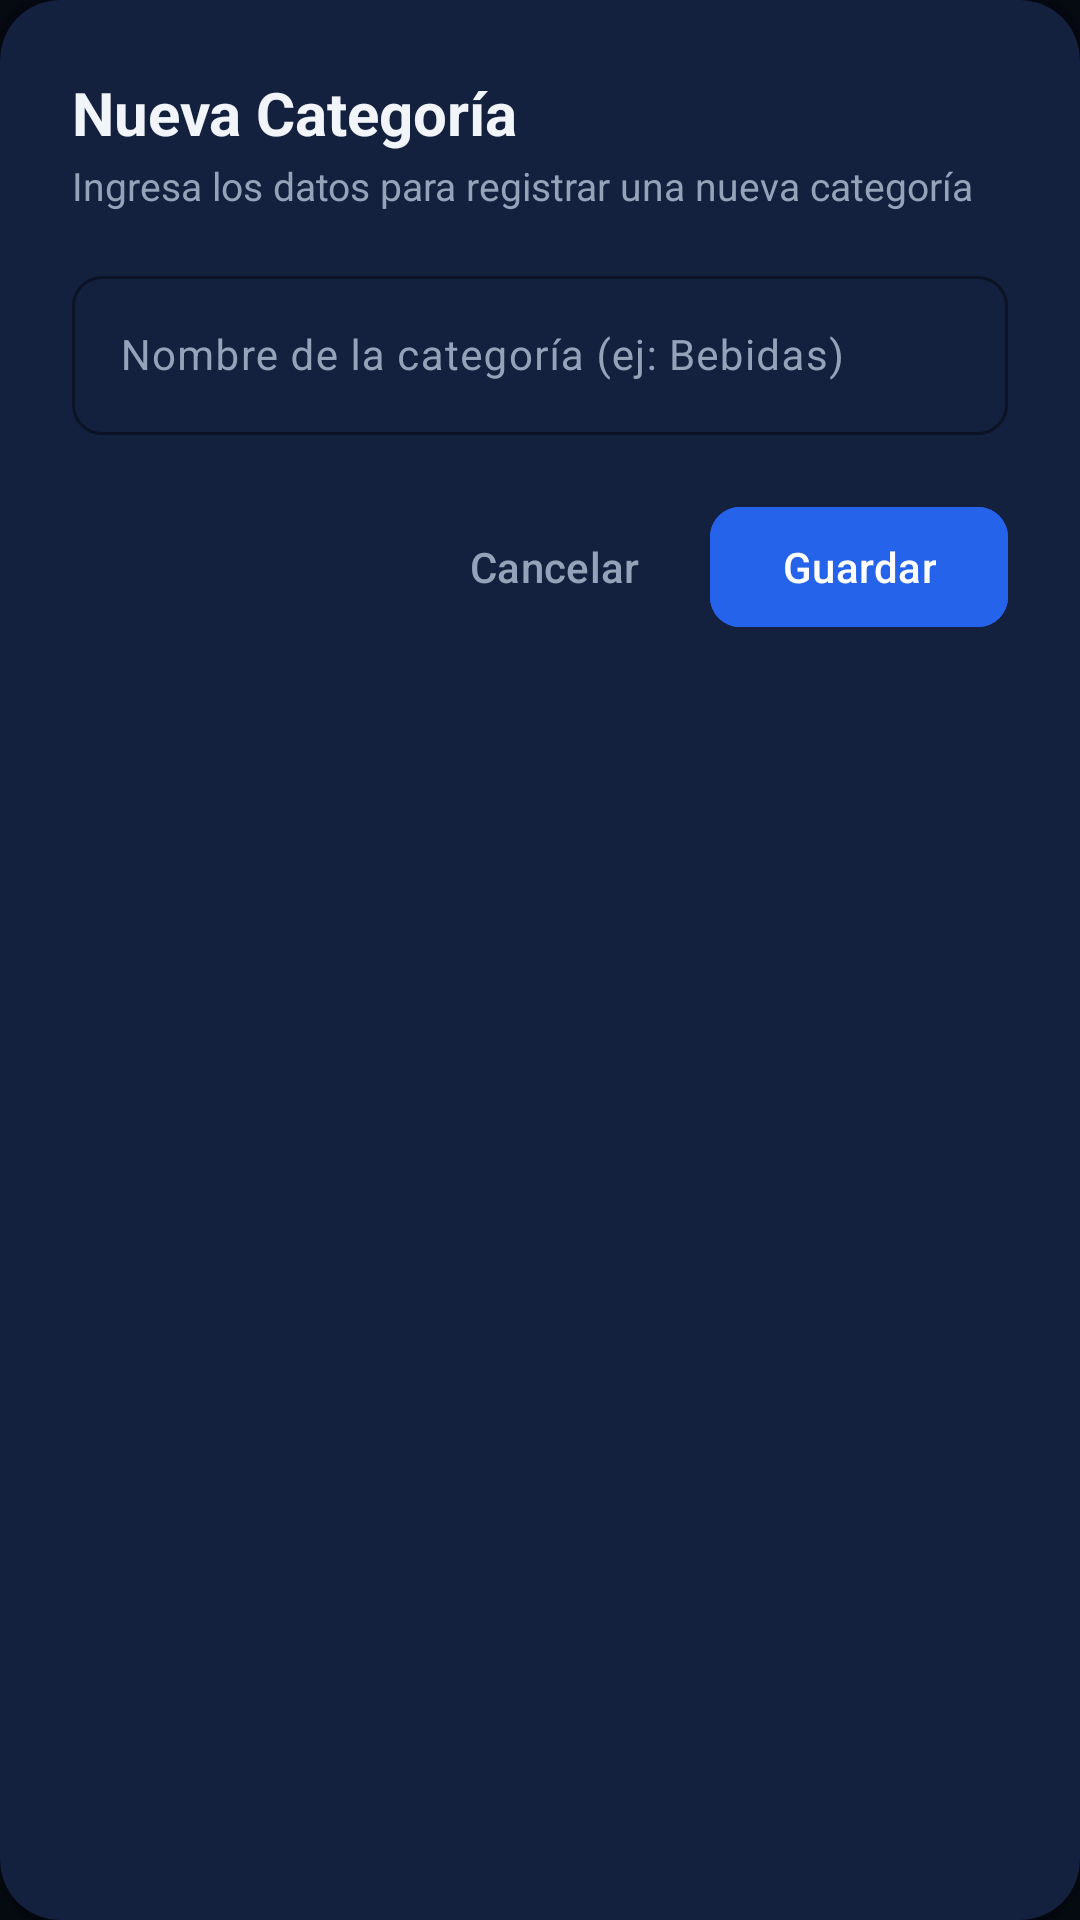

Layout XML and referenced resources for this Android screen:
<!-- AndroidManifest.xml: application theme Theme.Adisanappandroid -->
<!-- res/layout/dialog_nueva_categoria.xml -->
<?xml version="1.0" encoding="utf-8"?>
<com.google.android.material.card.MaterialCardView xmlns:android="http://schemas.android.com/apk/res/android"
    xmlns:app="http://schemas.android.com/apk/res-auto"
    android:layout_width="match_parent"
    android:layout_height="wrap_content"
    app:cardBackgroundColor="@color/card_bg"
    app:cardCornerRadius="20dp"
    app:cardElevation="8dp"
    app:strokeWidth="0dp">

    <LinearLayout
        android:layout_width="match_parent"
        android:layout_height="wrap_content"
        android:orientation="vertical"
        android:padding="24dp">

        <TextView
            android:layout_width="wrap_content"
            android:layout_height="wrap_content"
            android:text="Nueva Categoría"
            android:textColor="@color/text_primary"
            android:textSize="20sp"
            android:textStyle="bold" />

        <TextView
            android:layout_width="wrap_content"
            android:layout_height="wrap_content"
            android:layout_marginTop="2dp"
            android:text="Ingresa los datos para registrar una nueva categoría"
            android:textColor="@color/text_secondary"
            android:textSize="13sp" />

        
        <com.google.android.material.textfield.TextInputLayout
            android:id="@+id/tilNombreCategoria"
            style="@style/Widget.Material3.TextInputLayout.OutlinedBox"
            android:layout_width="match_parent"
            android:layout_height="wrap_content"
            android:layout_marginTop="16dp"
            app:boxCornerRadiusBottomEnd="10dp"
            app:boxCornerRadiusBottomStart="10dp"
            app:boxCornerRadiusTopEnd="10dp"
            app:boxCornerRadiusTopStart="10dp"
            app:boxStrokeColor="@color/input_stroke_color">

            <com.google.android.material.textfield.TextInputEditText
                android:id="@+id/etNombreCategoria"
                android:layout_width="match_parent"
                android:layout_height="wrap_content"
                android:hint="Nombre de la categoría (ej: Bebidas)"
                android:inputType="textPersonName"
                android:maxLines="1"
                android:textColor="@color/text_primary"
                android:textSize="14sp" />
        </com.google.android.material.textfield.TextInputLayout>

        
        <LinearLayout
            android:layout_width="match_parent"
            android:layout_height="wrap_content"
            android:layout_marginTop="20dp"
            android:gravity="end"
            android:orientation="horizontal">

            <com.google.android.material.button.MaterialButton
                android:id="@+id/btnCancelarCategoria"
                style="@style/Widget.Material3.Button.TextButton"
                android:layout_width="wrap_content"
                android:layout_height="wrap_content"
                android:layout_marginEnd="8dp"
                android:text="Cancelar"
                android:textColor="@color/text_secondary" />

            <com.google.android.material.button.MaterialButton
                android:id="@+id/btnGuardarCategoria"
                android:layout_width="wrap_content"
                android:layout_height="wrap_content"
                android:backgroundTint="@color/blue_primary"
                android:text="Guardar"
                android:textColor="@color/white"
                app:cornerRadius="10dp" />

        </LinearLayout>

    </LinearLayout>

</com.google.android.material.card.MaterialCardView>
<!-- resources referenced by this layout -->
<resources>
  <color name="blue_primary">#2563EB</color>
  <color name="card_bg">#111827</color>
  <color name="text_primary">#F1F5F9</color>
  <color name="text_secondary">#94A3B8</color>
  <color name="white">#FFFFFFFF</color>
  <style name="Theme.Adisanappandroid" parent="Base.Theme.Adisanappandroid" />
  <color name="blue_primary_dark">#1E3A8A</color>
  <color name="accent_blue_bg_on">#DBEAFE</color>
  <color name="blue_soft">#3B82F6</color>
  <color name="blue_light">#0D2247</color>
  <color name="accent_teal">#14B8A6</color>
  <color name="accent_red">#EF4444</color>
  <color name="accent_red_bg">#3B1111</color>
  <color name="screen_bg">#060A12</color>
  <color name="outline">#334155</color>
  <color name="border_color">#1E293B</color>
  <color name="surface_low">#0F172A</color>
  <color name="surface_mid">#111827</color>
  <color name="surface_high">#1E293B</color>
  <style name="Widget.Adisan.BottomNavigation" parent="Widget.Material3.BottomNavigationView">
          <item name="itemActiveIndicatorStyle">@style/Widget.Adisan.BottomNavigation.Indicador</item>
      </style>
  <style name="ThemeOverlay.Adisan.AlertDialog" parent="ThemeOverlay.Material3.MaterialAlertDialog">
          <item name="colorPrimary">@color/blue_soft</item>
          <item name="colorSurface">@color/card_bg</item>
          <item name="colorSurfaceContainerHigh">@color/card_bg</item>
          <item name="colorOnSurface">@color/text_primary</item>
          <item name="colorOnSurfaceVariant">@color/text_secondary</item>
          <item name="shapeAppearanceOverlay">@style/ShapeAppearance.Adisan.Dialog</item>
      </style>
  <style name="ThemeOverlay.Adisan.BottomSheet" parent="ThemeOverlay.Material3.BottomSheetDialog">
          <item name="colorSurface">@color/card_bg</item>
          <item name="colorSurfaceContainerLow">@color/card_bg</item>
      </style>
  <style name="Widget.Adisan.BottomNavigation.Indicador" parent="Widget.Material3.BottomNavigationView.ActiveIndicator">
          <item name="android:color">#332563EB</item>
      </style>
  <style name="ShapeAppearance.Adisan.Dialog" parent="">
          <item name="cornerFamily">rounded</item>
          <item name="cornerSize">20dp</item>
      </style>
</resources>
